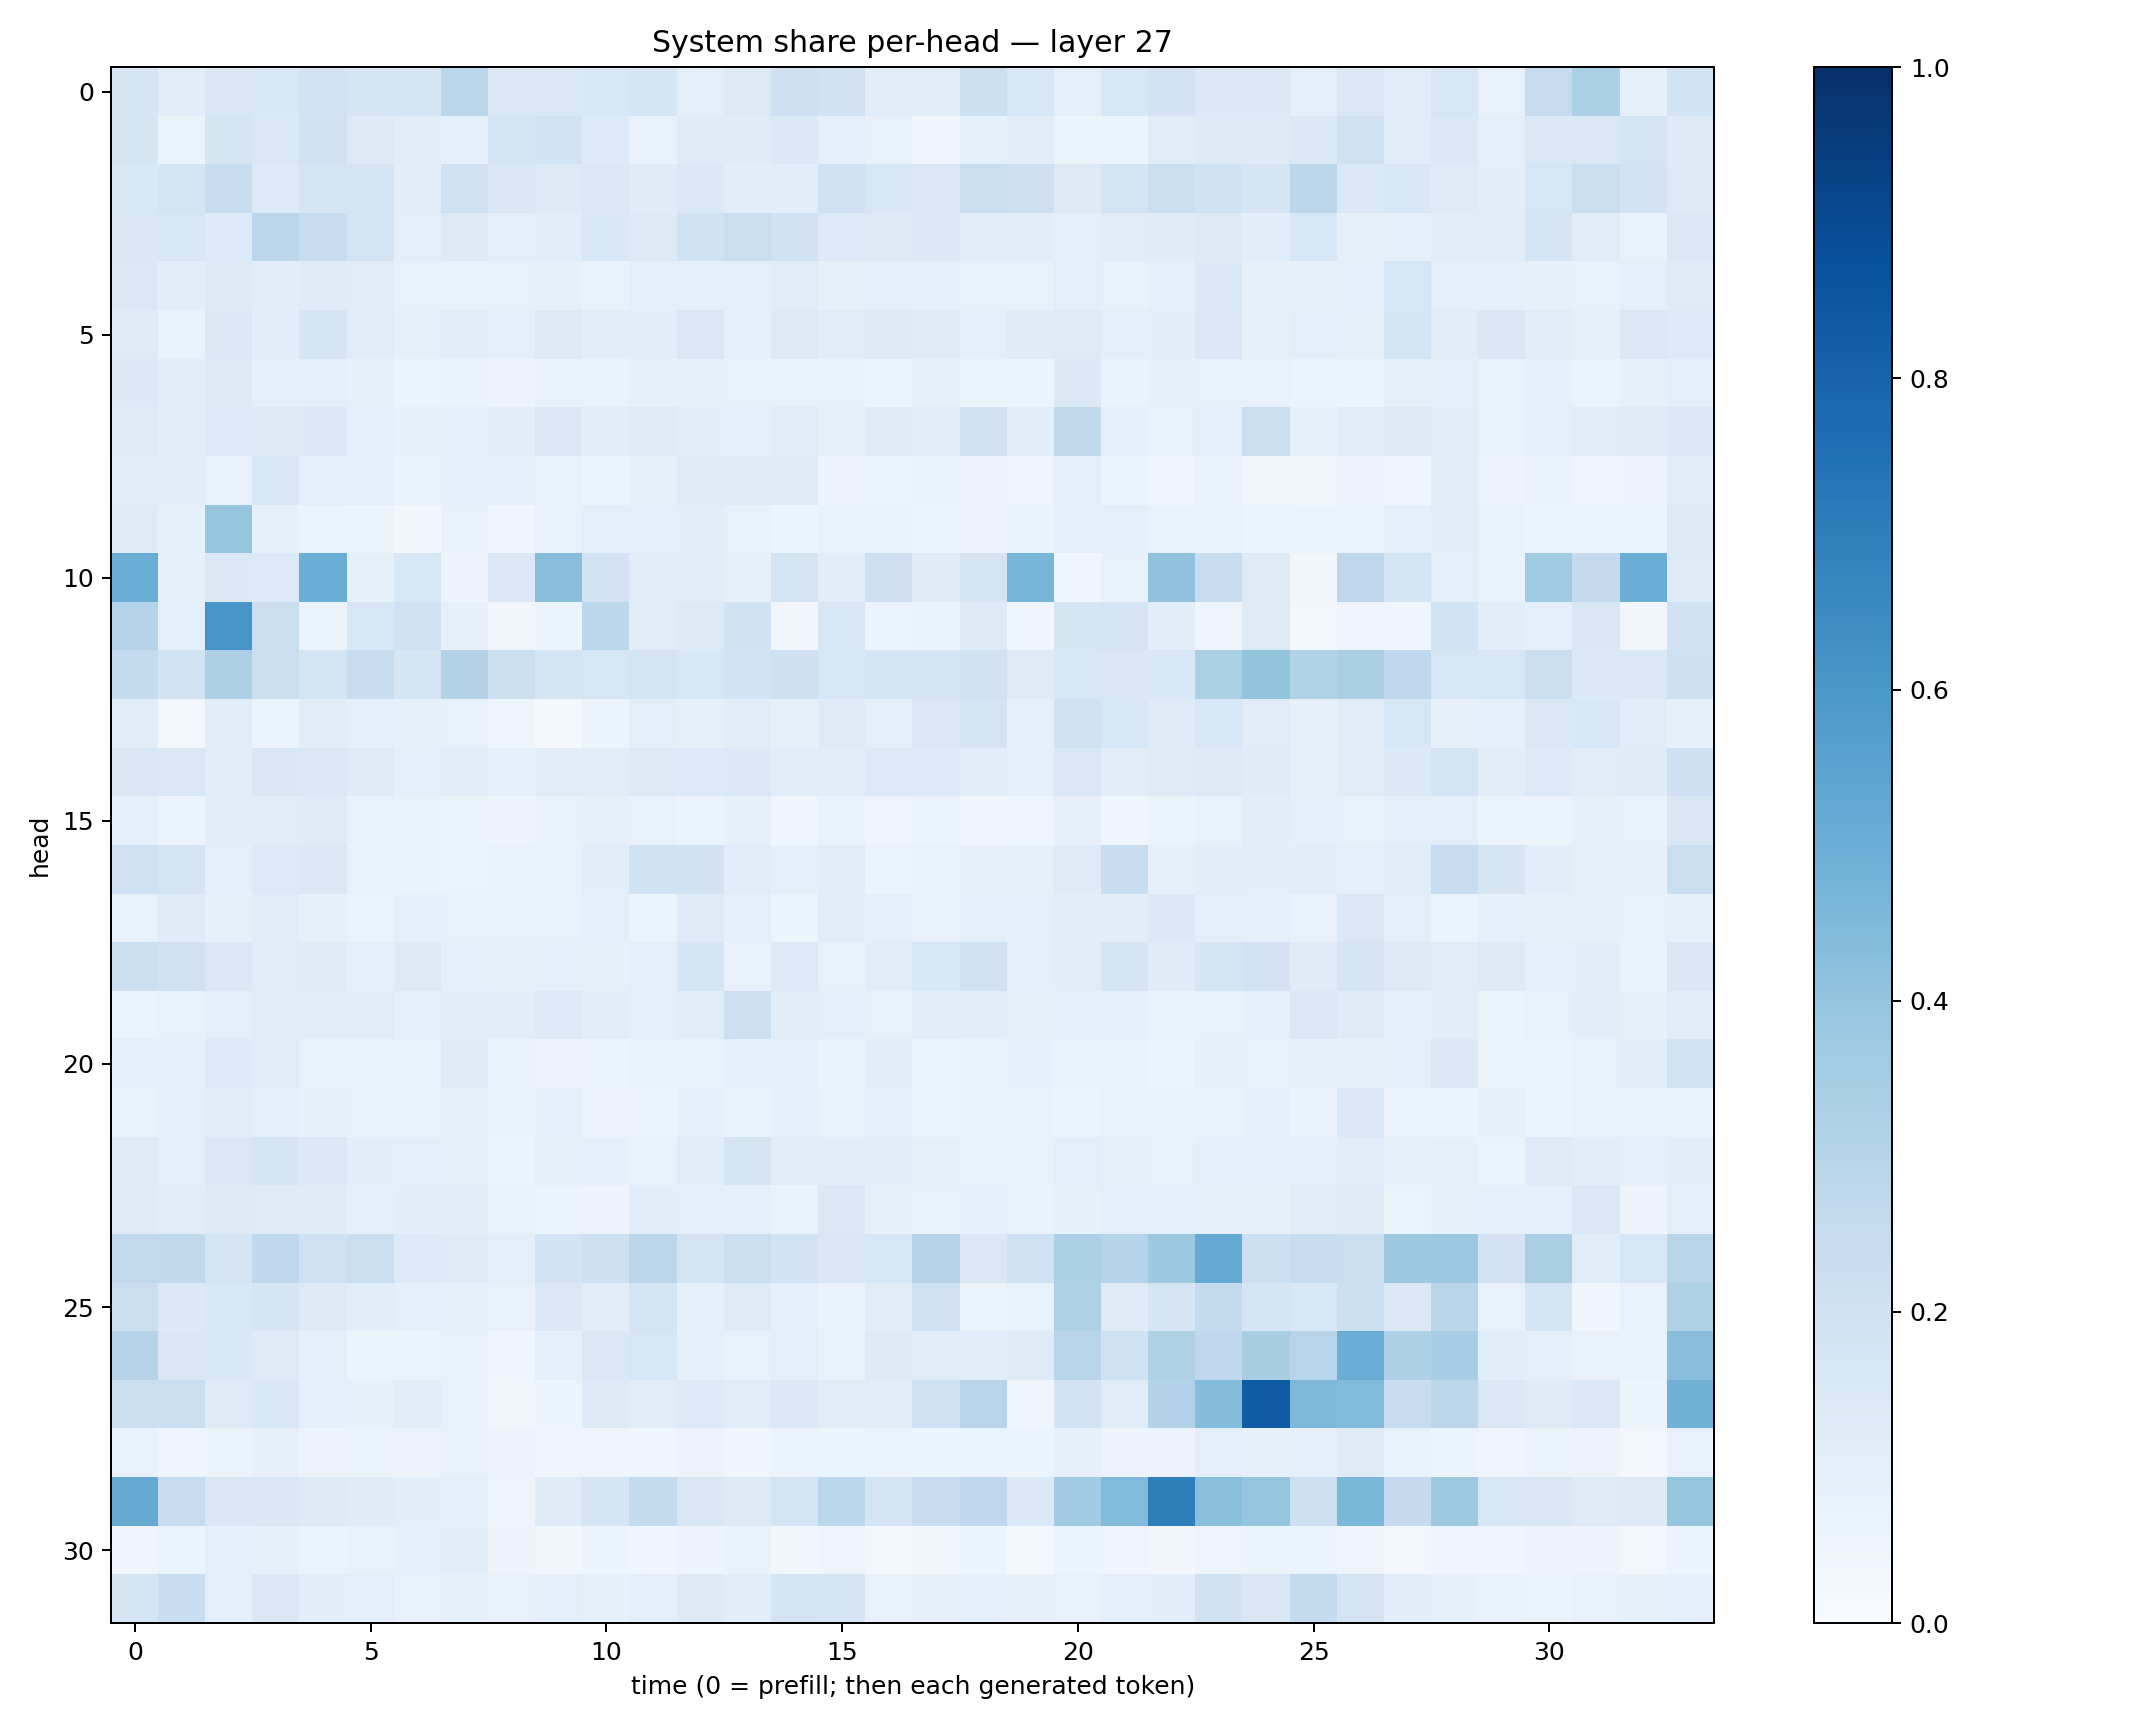

Data behind this chart, as committed beside it:
0.17074613, 0.10877317, 0.15005681, 0.15278389, 0.17973287, 0.16960894, 0.16898422, 0.28715366, 0.1480122, 0.14553438, 0.15237354, 0.16528875, 0.100265525, 0.12879615, 0.20852071, 0.19409476, 0.10906215, 0.10911343, 0.21727113, 0.154711, 0.09523219, 0.15497638, 0.17990494, 0.14001442
0.1642, 0.06523, 0.1716, 0.1439, 0.1912, 0.1316, 0.1108, 0.0871, 0.1653, 0.1839, 0.1332, 0.07364, 0.1179, 0.1194, 0.1393, 0.09752, 0.07084, 0.03916, 0.083, 0.1042, 0.05905, 0.05954, 0.1147, 0.1327
0.1545, 0.1762, 0.235, 0.1336, 0.1707, 0.1755, 0.1054, 0.1992, 0.1517, 0.1286, 0.1478, 0.1209, 0.1374, 0.1046, 0.1093, 0.2002, 0.1604, 0.143, 0.2229, 0.205, 0.1313, 0.1748, 0.218, 0.1888
0.1504, 0.1567, 0.1334, 0.2836, 0.2348, 0.1789, 0.1014, 0.1281, 0.095, 0.1066, 0.1558, 0.132, 0.192, 0.221, 0.1883, 0.1347, 0.1278, 0.1382, 0.1092, 0.1033, 0.08836, 0.1131, 0.1179, 0.1271
0.1449, 0.1087, 0.1309, 0.1081, 0.1201, 0.1127, 0.07295, 0.0723, 0.07134, 0.08416, 0.06685, 0.09996, 0.09821, 0.09688, 0.1094, 0.08579, 0.09784, 0.08898, 0.07585, 0.07511, 0.09944, 0.07664, 0.08794, 0.1367
0.1221, 0.07004, 0.1484, 0.1071, 0.1711, 0.1157, 0.07969, 0.1069, 0.08852, 0.1309, 0.1036, 0.1063, 0.1437, 0.08751, 0.1277, 0.1152, 0.1282, 0.1193, 0.09252, 0.1211, 0.1224, 0.09454, 0.1035, 0.1468
0.1392, 0.1055, 0.1312, 0.08842, 0.1014, 0.08267, 0.06077, 0.0678, 0.05756, 0.0765, 0.06768, 0.0823, 0.0827, 0.07681, 0.07397, 0.07502, 0.06542, 0.08343, 0.0649, 0.06155, 0.1383, 0.07007, 0.08209, 0.07783
0.1239, 0.1073, 0.1358, 0.1279, 0.1394, 0.09946, 0.07956, 0.0987, 0.105, 0.1445, 0.1033, 0.1242, 0.103, 0.0959, 0.1118, 0.08488, 0.1205, 0.111, 0.1898, 0.1087, 0.2629, 0.09708, 0.07756, 0.09463
0.1029, 0.1068, 0.07089, 0.1549, 0.0945, 0.09451, 0.06713, 0.09033, 0.08886, 0.07489, 0.05349, 0.0822, 0.1202, 0.1223, 0.1213, 0.05851, 0.06624, 0.07454, 0.05577, 0.04988, 0.09478, 0.05972, 0.0415, 0.07001
0.123, 0.08415, 0.3984, 0.08575, 0.06548, 0.06076, 0.03196, 0.07426, 0.04565, 0.07475, 0.09464, 0.1005, 0.1072, 0.07722, 0.06097, 0.07355, 0.07227, 0.05209, 0.05493, 0.06737, 0.09665, 0.09802, 0.06734, 0.0669
0.507, 0.07922, 0.1406, 0.1363, 0.5027, 0.08521, 0.1526, 0.05733, 0.1377, 0.4292, 0.1827, 0.1148, 0.1128, 0.08026, 0.1748, 0.1049, 0.2148, 0.1186, 0.1755, 0.4652, 0.03981, 0.07524, 0.4084, 0.2418
0.3017, 0.0991, 0.6061, 0.2193, 0.06269, 0.161, 0.2003, 0.08064, 0.03309, 0.05434, 0.2777, 0.1123, 0.1284, 0.1943, 0.03155, 0.1607, 0.05103, 0.06875, 0.1316, 0.04454, 0.1681, 0.1784, 0.1033, 0.04761
0.2539, 0.184, 0.328, 0.2235, 0.175, 0.2415, 0.1673, 0.3084, 0.2161, 0.1708, 0.1598, 0.1774, 0.1559, 0.187, 0.2046, 0.1597, 0.1685, 0.1765, 0.1919, 0.1225, 0.1551, 0.1506, 0.1551, 0.3328
0.1054, 0.02757, 0.1093, 0.05372, 0.1109, 0.09205, 0.08318, 0.07792, 0.0505, 0.02313, 0.06002, 0.09706, 0.08517, 0.1127, 0.07934, 0.1215, 0.09429, 0.1477, 0.178, 0.09374, 0.1932, 0.1634, 0.1234, 0.1598
0.1518, 0.1409, 0.1154, 0.1501, 0.1482, 0.1217, 0.08923, 0.1093, 0.0867, 0.1096, 0.1117, 0.1277, 0.1359, 0.1388, 0.1157, 0.1072, 0.1352, 0.1355, 0.1062, 0.09803, 0.1409, 0.1117, 0.123, 0.1315
0.08881, 0.06159, 0.1073, 0.1104, 0.1177, 0.07051, 0.06979, 0.06525, 0.05593, 0.07482, 0.0814, 0.07359, 0.05946, 0.08439, 0.04468, 0.06977, 0.04744, 0.06259, 0.05002, 0.0507, 0.0817, 0.04585, 0.06397, 0.07603
0.2006, 0.1753, 0.09599, 0.1366, 0.1418, 0.07117, 0.06806, 0.0647, 0.07293, 0.07273, 0.1086, 0.1944, 0.189, 0.1135, 0.093, 0.1031, 0.06306, 0.0748, 0.08016, 0.08246, 0.1239, 0.2324, 0.08083, 0.105
0.0721, 0.1194, 0.0843, 0.1162, 0.08486, 0.06493, 0.08617, 0.0745, 0.07563, 0.07281, 0.08811, 0.06018, 0.1237, 0.08887, 0.06006, 0.1151, 0.09058, 0.07093, 0.09854, 0.08629, 0.1016, 0.1045, 0.1396, 0.1013
0.2166, 0.1964, 0.1463, 0.1094, 0.1192, 0.09258, 0.1322, 0.08939, 0.0858, 0.09277, 0.08586, 0.09398, 0.1689, 0.07536, 0.1353, 0.07433, 0.1143, 0.155, 0.1876, 0.09992, 0.1122, 0.1714, 0.1182, 0.1668
0.06306, 0.07684, 0.09642, 0.1105, 0.1095, 0.1096, 0.08873, 0.1047, 0.1026, 0.134, 0.1025, 0.08957, 0.1135, 0.2127, 0.1116, 0.09986, 0.0769, 0.1053, 0.1026, 0.08262, 0.09227, 0.09083, 0.07664, 0.07556
0.09424, 0.08638, 0.133, 0.113, 0.07092, 0.07201, 0.06778, 0.1237, 0.06699, 0.05676, 0.06205, 0.06974, 0.07342, 0.0879, 0.0958, 0.06741, 0.1051, 0.06504, 0.06951, 0.08627, 0.07136, 0.07025, 0.05984, 0.08224
0.07761, 0.0936, 0.1108, 0.09401, 0.08017, 0.07733, 0.06825, 0.07951, 0.06841, 0.08702, 0.05567, 0.06414, 0.08786, 0.07026, 0.09254, 0.07451, 0.08795, 0.05978, 0.07265, 0.07084, 0.06344, 0.07471, 0.06996, 0.07655
0.1237, 0.09572, 0.1417, 0.1717, 0.1405, 0.1052, 0.09999, 0.08163, 0.05917, 0.08107, 0.08909, 0.07803, 0.1154, 0.1766, 0.1121, 0.1067, 0.1092, 0.08153, 0.0763, 0.07233, 0.09996, 0.0833, 0.07411, 0.09718
0.123, 0.1157, 0.1301, 0.1235, 0.1186, 0.09282, 0.1044, 0.1049, 0.07052, 0.06082, 0.05821, 0.1088, 0.09798, 0.09124, 0.06795, 0.1422, 0.07949, 0.07676, 0.08912, 0.06988, 0.08004, 0.09631, 0.08605, 0.07816
0.2602, 0.2625, 0.168, 0.2691, 0.2027, 0.2227, 0.1359, 0.1234, 0.09831, 0.1835, 0.2109, 0.2822, 0.1765, 0.2153, 0.1856, 0.1507, 0.1607, 0.3014, 0.1481, 0.2027, 0.3281, 0.3024, 0.3757, 0.5169
0.22, 0.139, 0.1524, 0.169, 0.1298, 0.1069, 0.08607, 0.08554, 0.07069, 0.1469, 0.1095, 0.1768, 0.08866, 0.1224, 0.09186, 0.06642, 0.1101, 0.199, 0.05924, 0.07047, 0.3221, 0.1243, 0.1688, 0.2554
0.3042, 0.15, 0.1532, 0.1215, 0.08779, 0.05285, 0.05886, 0.07688, 0.04274, 0.08991, 0.1481, 0.158, 0.09314, 0.0781, 0.09911, 0.07126, 0.1265, 0.114, 0.1083, 0.1235, 0.2915, 0.1987, 0.3231, 0.2694
0.2193, 0.2239, 0.1226, 0.1545, 0.08613, 0.08262, 0.1045, 0.07386, 0.03845, 0.06029, 0.1311, 0.1118, 0.1364, 0.1168, 0.1374, 0.1116, 0.1046, 0.2007, 0.2939, 0.04658, 0.1823, 0.1135, 0.3081, 0.4317
0.07793, 0.04757, 0.05935, 0.07943, 0.05838, 0.06168, 0.05728, 0.07765, 0.05858, 0.04846, 0.04519, 0.0408, 0.05848, 0.04603, 0.0511, 0.05458, 0.05131, 0.05974, 0.06233, 0.05331, 0.08161, 0.05605, 0.05785, 0.0881
0.5142, 0.244, 0.1513, 0.1491, 0.1317, 0.1185, 0.1075, 0.1015, 0.04934, 0.1203, 0.1646, 0.2546, 0.1498, 0.1254, 0.1767, 0.286, 0.1734, 0.242, 0.2759, 0.1401, 0.3647, 0.4424, 0.6984, 0.4233
0.04427, 0.05973, 0.09217, 0.08316, 0.06495, 0.0714, 0.08997, 0.1058, 0.05639, 0.03733, 0.0537, 0.04434, 0.05536, 0.06698, 0.03745, 0.04927, 0.02707, 0.03437, 0.06215, 0.02206, 0.05338, 0.04859, 0.03267, 0.0476
0.1699, 0.2312, 0.09501, 0.1418, 0.1081, 0.09396, 0.07484, 0.08244, 0.0723, 0.1008, 0.08285, 0.09777, 0.1265, 0.1087, 0.1759, 0.1716, 0.07501, 0.07904, 0.08662, 0.07853, 0.07213, 0.09815, 0.1059, 0.1922
